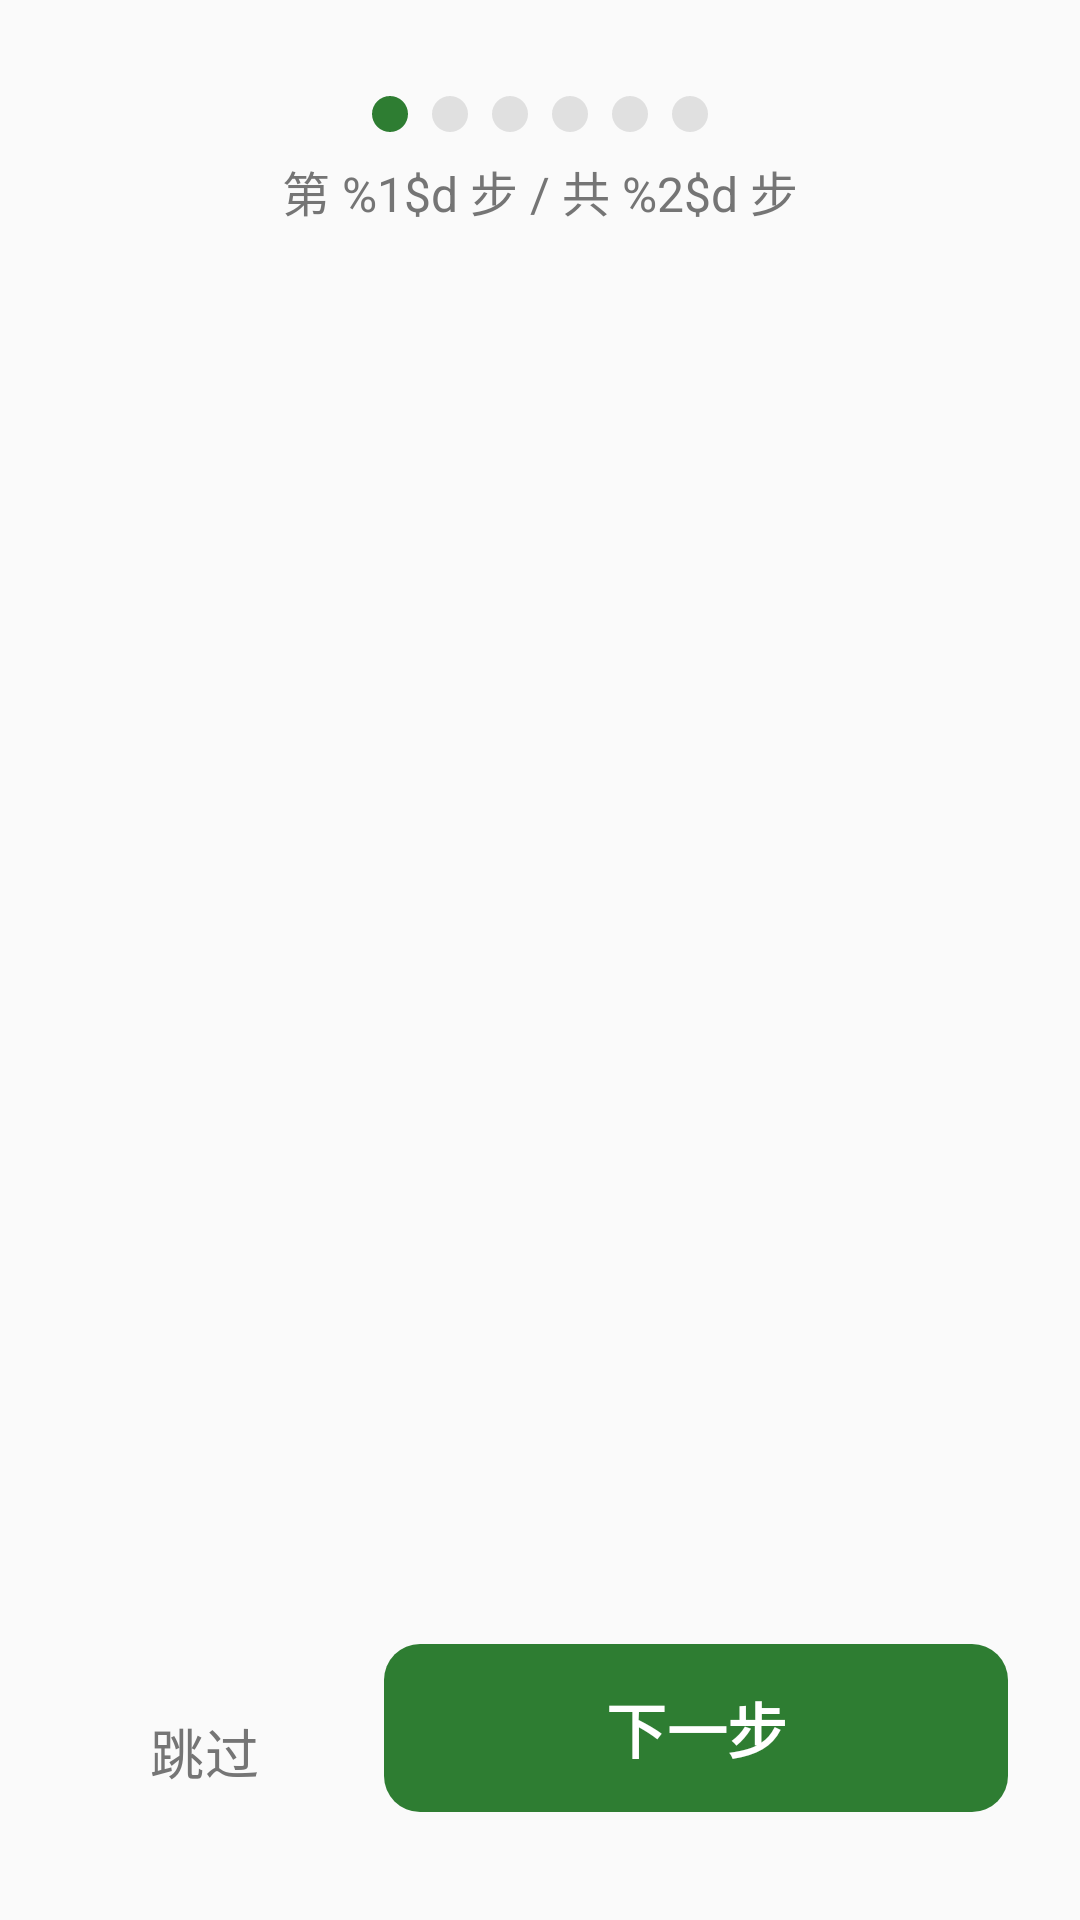

Here is an Android app screen rendered from its layout file. Give the layout XML and the strings, colors and styles it references.
<!-- AndroidManifest.xml: application theme Theme.Guardian -->
<!-- res/layout/activity_onboarding.xml -->
<?xml version="1.0" encoding="utf-8"?>

<androidx.constraintlayout.widget.ConstraintLayout
    xmlns:android="http://schemas.android.com/apk/res/android"
    xmlns:app="http://schemas.android.com/apk/res-auto"
    xmlns:tools="http://schemas.android.com/tools"
    android:layout_width="match_parent"
    android:layout_height="match_parent"
    android:background="@color/background"
    tools:context=".ui.onboarding.OnboardingActivity">

    
    <LinearLayout
        android:id="@+id/progressDotsContainer"
        android:layout_width="wrap_content"
        android:layout_height="wrap_content"
        android:orientation="horizontal"
        android:gravity="center"
        app:layout_constraintTop_toTopOf="parent"
        app:layout_constraintStart_toStartOf="parent"
        app:layout_constraintEnd_toEndOf="parent"
        android:layout_marginTop="@dimen/spacing_xlarge">

        <View
            android:id="@+id/dot1"
            android:layout_width="12dp"
            android:layout_height="12dp"
            android:layout_marginEnd="@dimen/spacing_small"
            android:background="@drawable/bg_dot_active" />

        <View
            android:id="@+id/dot2"
            android:layout_width="12dp"
            android:layout_height="12dp"
            android:layout_marginEnd="@dimen/spacing_small"
            android:background="@drawable/bg_dot_inactive" />

        <View
            android:id="@+id/dot3"
            android:layout_width="12dp"
            android:layout_height="12dp"
            android:layout_marginEnd="@dimen/spacing_small"
            android:background="@drawable/bg_dot_inactive" />

        <View
            android:id="@+id/dot4"
            android:layout_width="12dp"
            android:layout_height="12dp"
            android:layout_marginEnd="@dimen/spacing_small"
            android:background="@drawable/bg_dot_inactive" />

        <View
            android:id="@+id/dot5"
            android:layout_width="12dp"
            android:layout_height="12dp"
            android:layout_marginEnd="@dimen/spacing_small"
            android:background="@drawable/bg_dot_inactive" />

        <View
            android:id="@+id/dot6"
            android:layout_width="12dp"
            android:layout_height="12dp"
            android:background="@drawable/bg_dot_inactive" />
    </LinearLayout>

    
    <TextView
        android:id="@+id/tvStepIndicator"
        android:layout_width="wrap_content"
        android:layout_height="wrap_content"
        android:text="@string/onboarding_step_format"
        android:textSize="@dimen/text_size_hint"
        android:textColor="@color/text_hint"
        app:layout_constraintTop_toBottomOf="@id/progressDotsContainer"
        app:layout_constraintStart_toStartOf="parent"
        app:layout_constraintEnd_toEndOf="parent"
        android:layout_marginTop="@dimen/spacing_small" />

    
    <androidx.viewpager2.widget.ViewPager2
        android:id="@+id/viewPager"
        android:layout_width="match_parent"
        android:layout_height="0dp"
        app:layout_constraintTop_toBottomOf="@id/tvStepIndicator"
        app:layout_constraintBottom_toTopOf="@id/btnNext"
        app:layout_constraintStart_toStartOf="parent"
        app:layout_constraintEnd_toEndOf="parent"
        android:layout_marginTop="@dimen/spacing_medium"
        android:layout_marginBottom="@dimen/spacing_medium"
        android:overScrollMode="never" />

    
    <com.google.android.material.button.MaterialButton
        android:id="@+id/btnSkip"
        style="@style/Widget.Material3.Button.TextButton"
        android:layout_width="wrap_content"
        android:layout_height="wrap_content"
        android:text="@string/onboarding_skip"
        android:textSize="@dimen/text_size_body"
        android:textColor="@color/text_hint"
        app:layout_constraintBottom_toBottomOf="parent"
        app:layout_constraintStart_toStartOf="parent"
        android:layout_marginBottom="@dimen/spacing_xlarge"
        android:layout_marginStart="@dimen/page_padding_horizontal"
        android:paddingHorizontal="@dimen/spacing_medium" />

    
    <com.google.android.material.button.MaterialButton
        android:id="@+id/btnNext"
        style="@style/Widget.Material3.Button"
        android:layout_width="0dp"
        android:layout_height="@dimen/button_height_large"
        android:text="@string/next"
        android:textSize="@dimen/text_size_button"
        android:textStyle="bold"
        app:cornerRadius="@dimen/corner_radius_button"
        app:backgroundTint="@color/button_primary"
        app:layout_constraintBottom_toBottomOf="parent"
        app:layout_constraintStart_toEndOf="@id/btnSkip"
        app:layout_constraintEnd_toEndOf="parent"
        android:layout_marginBottom="@dimen/spacing_xlarge"
        android:layout_marginStart="@dimen/spacing_medium"
        android:layout_marginEnd="@dimen/page_padding_horizontal" />

</androidx.constraintlayout.widget.ConstraintLayout>
<!-- resources referenced by this layout -->
<resources>
  <color name="background">#FAFAFA</color>
  <color name="button_primary">#2E7D32</color>
  <color name="text_hint">#757575</color>
  <dimen name="button_height_large">64dp</dimen>
  <dimen name="corner_radius_button">12dp</dimen>
  <dimen name="page_padding_horizontal">24dp</dimen>
  <dimen name="spacing_medium">16dp</dimen>
  <dimen name="spacing_small">8dp</dimen>
  <dimen name="spacing_xlarge">32dp</dimen>
  <dimen name="text_size_body">18sp</dimen>
  <dimen name="text_size_button">20sp</dimen>
  <dimen name="text_size_hint">16sp</dimen>
  <!-- drawable bg_dot_active (drawable) -->
  <?xml version="1.0" encoding="utf-8"?>
  
  <shape xmlns:android="http://schemas.android.com/apk/res/android"
      android:shape="oval">
      <solid android:color="@color/primary" />
      <size android:width="12dp" android:height="12dp" />
  </shape>
  <!-- drawable bg_dot_inactive (drawable) -->
  <?xml version="1.0" encoding="utf-8"?>
  
  <shape xmlns:android="http://schemas.android.com/apk/res/android"
      android:shape="oval">
      <solid android:color="@color/divider" />
      <size android:width="12dp" android:height="12dp" />
  </shape>
  <string name="next">下一步</string>
  <string name="onboarding_skip">跳过</string>
  <string name="onboarding_step_format">第 %1$d 步 / 共 %2$d 步</string>
  <style name="Theme.Guardian" parent="Theme.Material3.DayNight.NoActionBar">
          
          <item name="colorPrimary">@color/primary</item>
          <item name="colorPrimaryDark">@color/primary_dark</item>
          <item name="colorPrimaryVariant">@color/primary_light</item>
          <item name="colorOnPrimary">@color/on_primary</item>
  
          
          <item name="colorSecondary">@color/secondary</item>
          <item name="colorOnSecondary">@color/on_secondary</item>
          <item name="colorSecondaryVariant">@color/secondary_light</item>
  
          
          <item name="android:windowBackground">@color/background</item>
          <item name="colorSurface">@color/surface</item>
          <item name="colorOnSurface">@color/text_primary</item>
          <item name="colorSurfaceVariant">@color/surface_variant</item>
  
          
          <item name="colorError">@color/risk_high</item>
          <item name="colorOnError">@color/on_risk_high</item>
  
          
          <item name="android:statusBarColor">@color/status_bar</item>
          <item name="android:windowLightStatusBar">false</item>
  
          
          <item name="android:navigationBarColor">@color/navigation_bar</item>
          <item name="android:windowLightNavigationBar">true</item>
  
          
          <item name="windowNoTitle">true</item>
          <item name="windowActionBar">false</item>
  
          
          <item name="android:fontScale">1.1</item>
      </style>
  <color name="primary">#2E7D32</color>
  <color name="divider">#E0E0E0</color>
  <color name="primary_dark">#1B5E20</color>
  <color name="primary_light">#4CAF50</color>
  <color name="on_primary">#FFFFFF</color>
  <color name="secondary">#1565C0</color>
  <color name="on_secondary">#FFFFFF</color>
  <color name="secondary_light">#1976D2</color>
  <color name="surface">#FFFFFF</color>
  <color name="text_primary">#212121</color>
  <color name="surface_variant">#F5F5F5</color>
  <color name="risk_high">#D32F2F</color>
  <color name="on_risk_high">#FFFFFF</color>
  <color name="status_bar">@color/primary_dark</color>
  <color name="navigation_bar">#FFFFFF</color>
</resources>
